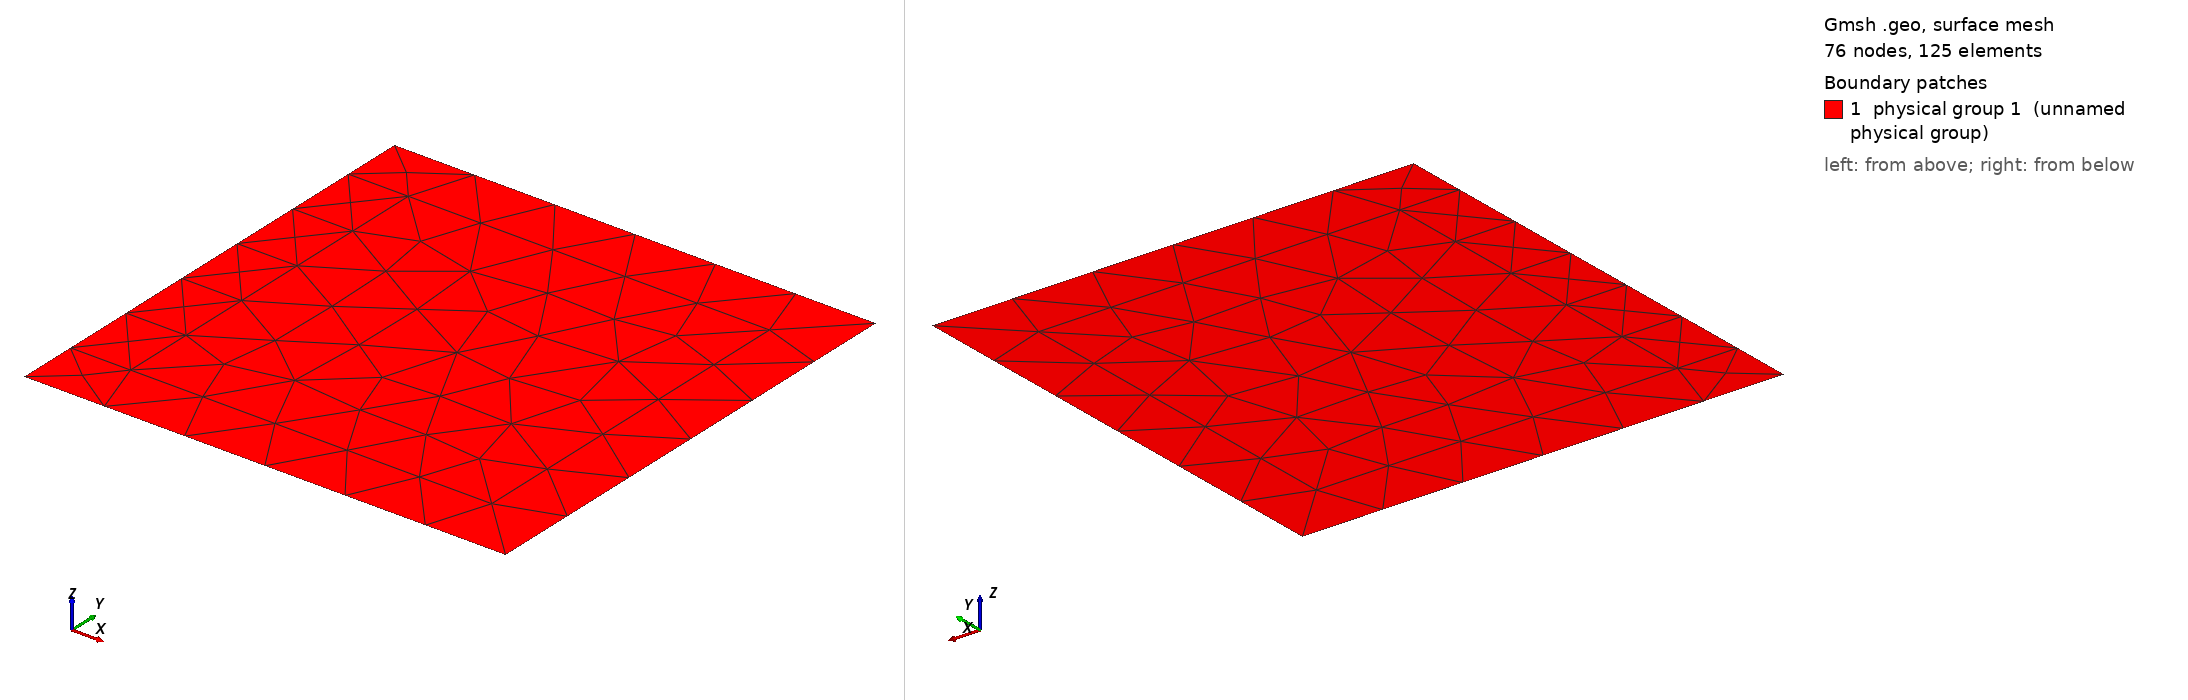

Gmsh geometry script, surface-meshed: 76 nodes, 125 surface elements. Boundary patches (legend numbers): 1 physical group 1 (unnamed physical group). Left view from above one corner, right view from below the opposite corner. Legend entries are the model's physical surfaces. The drawing asked Gmsh for element sizes between 1% and 20% of the model's largest extent; the script's own settings can give other sizes.

=== test2d_1_5.geo (drawn) ===
// This mesh is fitted to B and varpi
// Characteristic length of a mesh element
h = 0.18;

// Points
// external square
Point(1) = {0, 0, 0, h};
Point(2) = {1, 0, 0, h};
Point(3) = {1, 1, 0, h};
Point(4) = {0, 1, 0, h};

// internal square
Point(5) = {0.125, 0.125, 0, h};
Point(6) = {0.875, 0.125, 0, h};
Point(7) = {0.875, 0.875, 0, h};
Point(8) = {0.125, 0.875, 0, h};

// additional points
Point(9) = {0, 0.875, 0, h};
Point(10)= {0, 0.125, 0, h};

// Lines
// external square
Line(1) = {1,2};
Line(2) = {2,3};
Line(3) = {3,4};
Line(4) = {4,9};
Line(5) = {9,10};
Line(6) = {10,1};

// internal square
Line(7) = {5,6};
Line(8) = {6,7};
Line(9) = {7,8};
Line(10) = {8,5};

// additional lines
Line(11) = {9,8};
Line(12) = {10,5};

// Curved loops
Curve Loop(1) = {1,2,3,4,11,-9,-8,-7,-12,6}; // varpi boundary
Curve Loop(2) = {7,8,9,10}; // B boundary
Curve Loop(3) = {12,-10,-11,5}; // complementary

// Surfaces
Plane Surface(1) = {1};     // varpi
Plane Surface(2) = {2};     // B
Plane Surface(3) = {3};     // complementary

Physical Surface(1) = {1,2,3}; // whole domain
